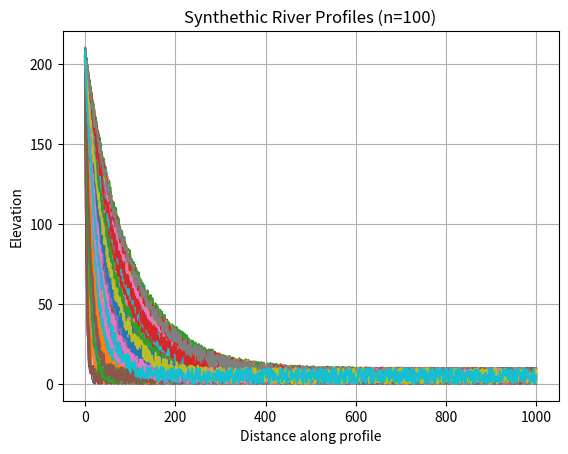
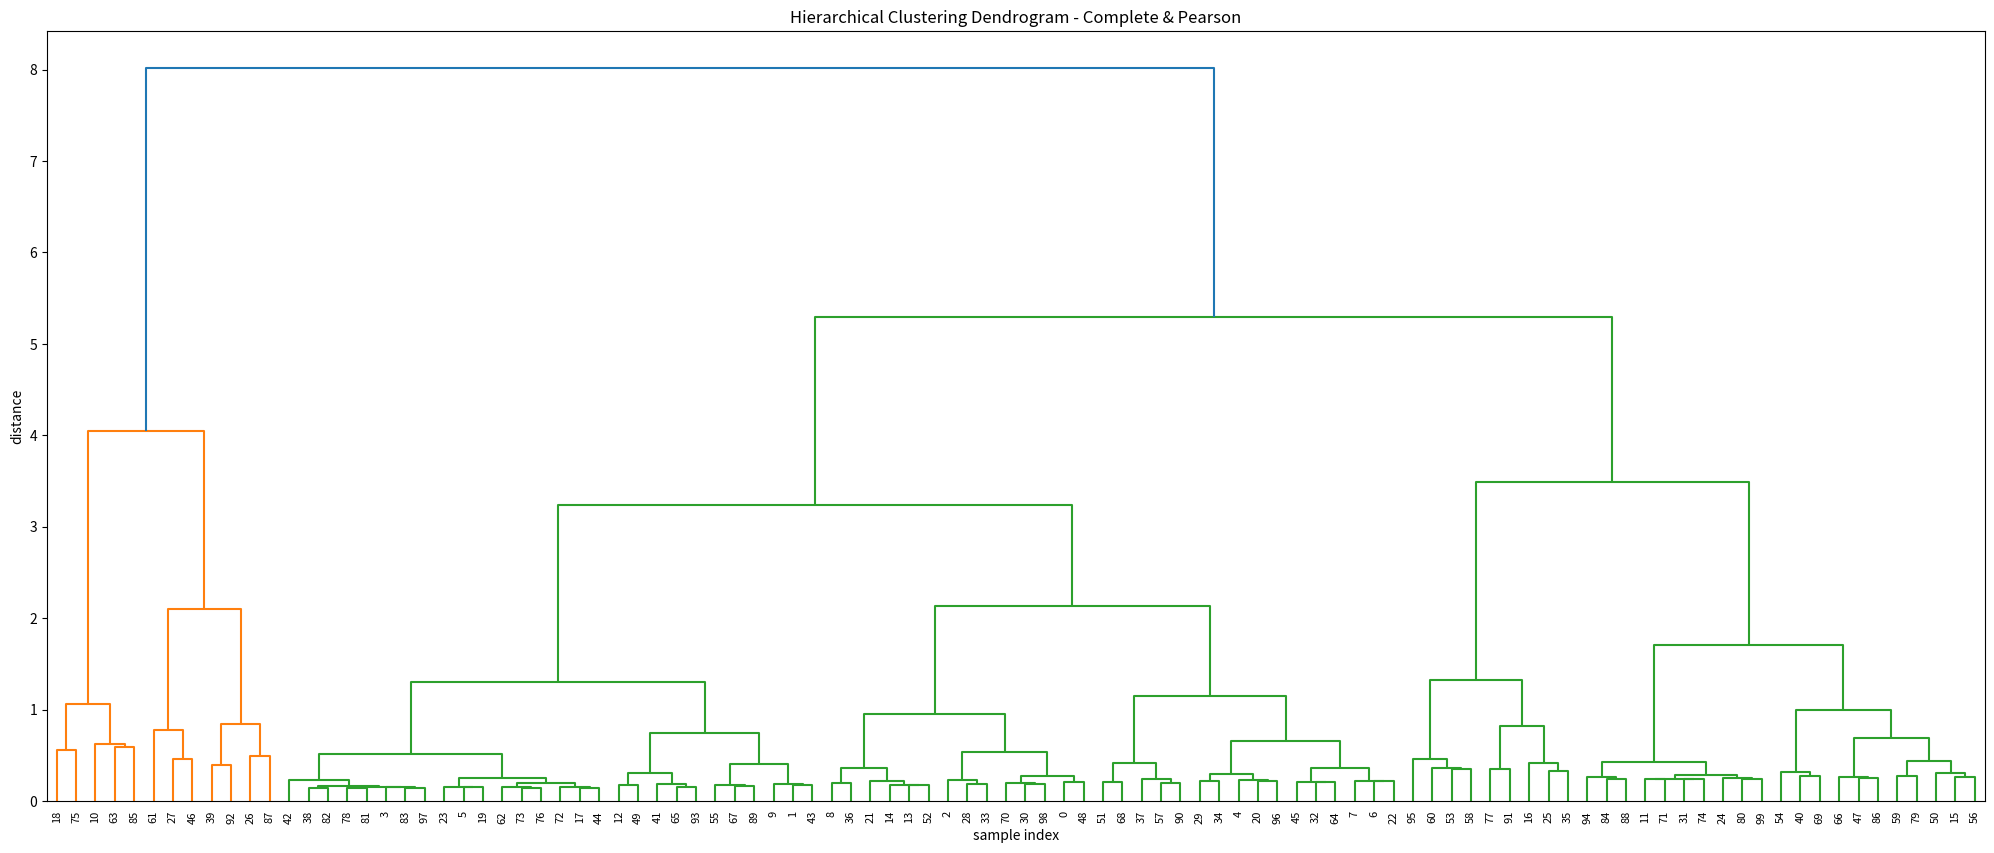
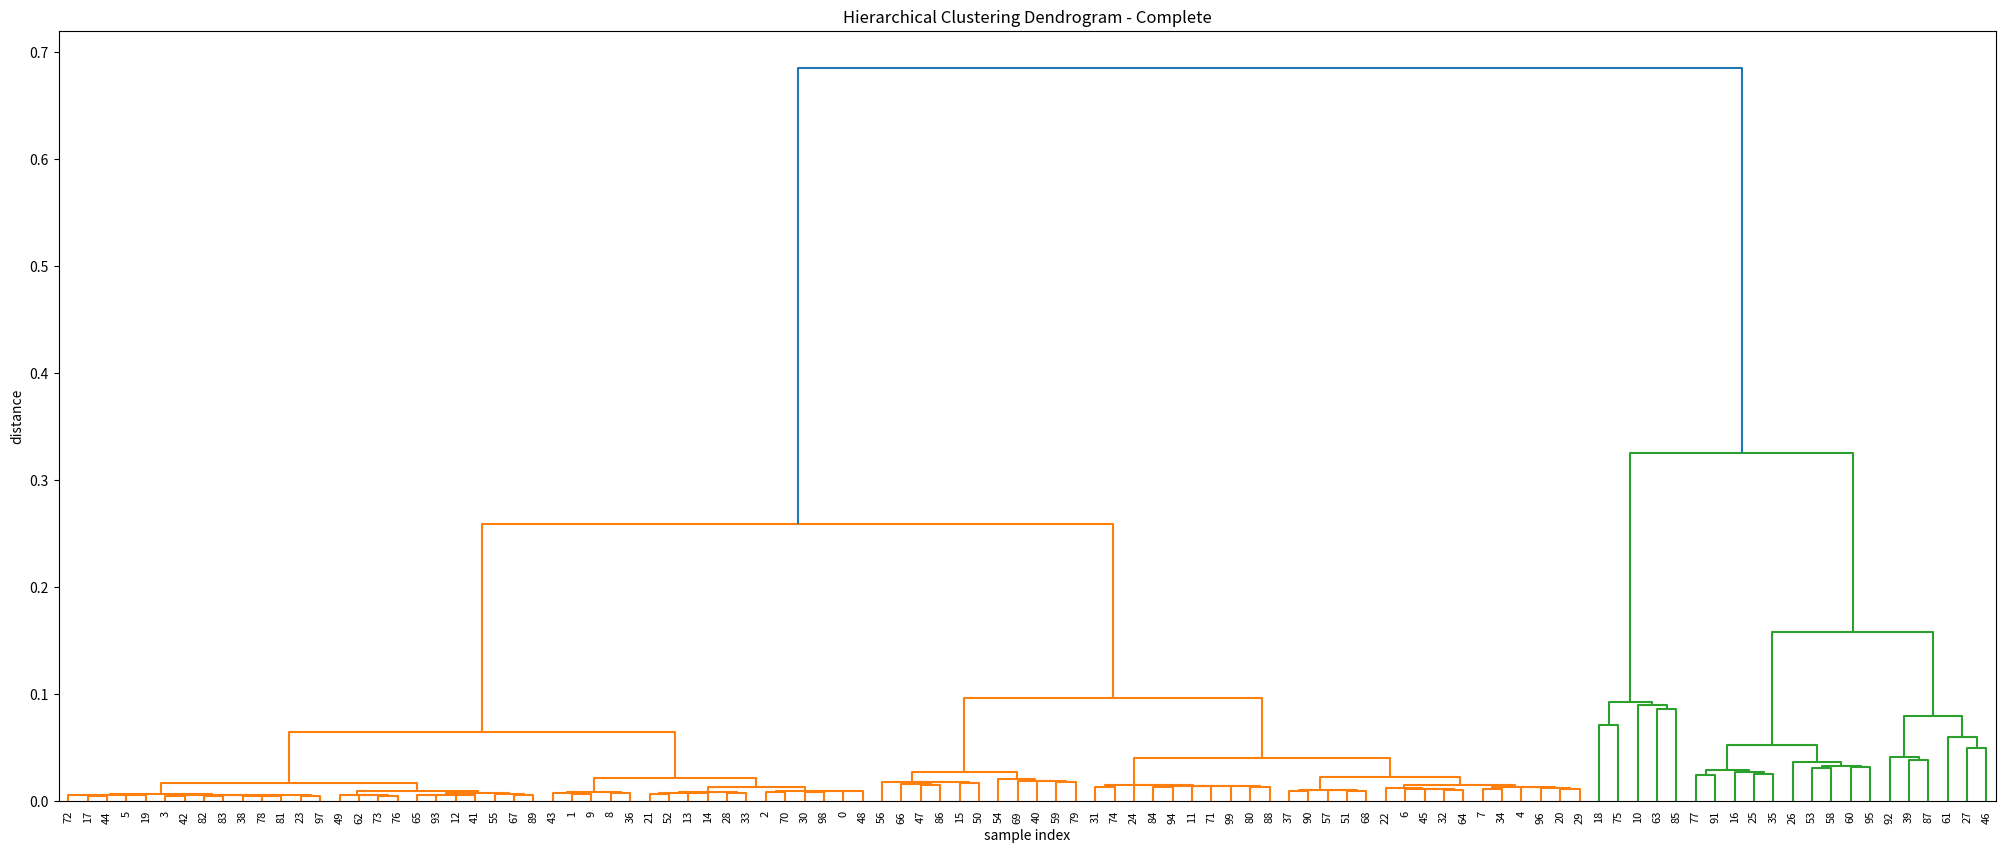
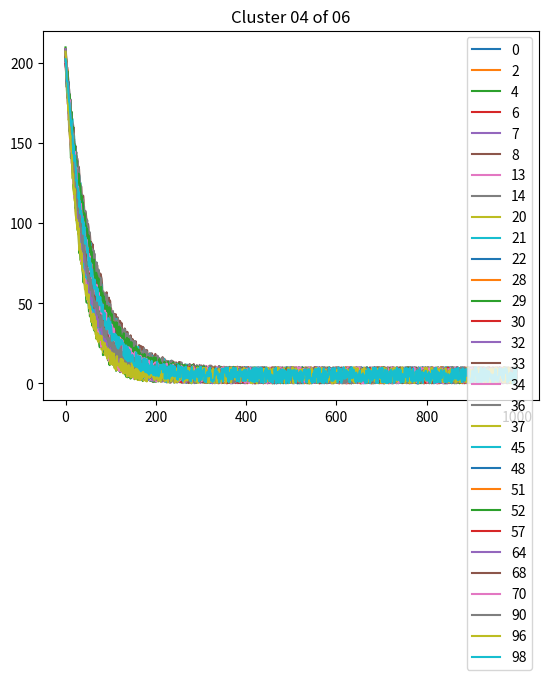
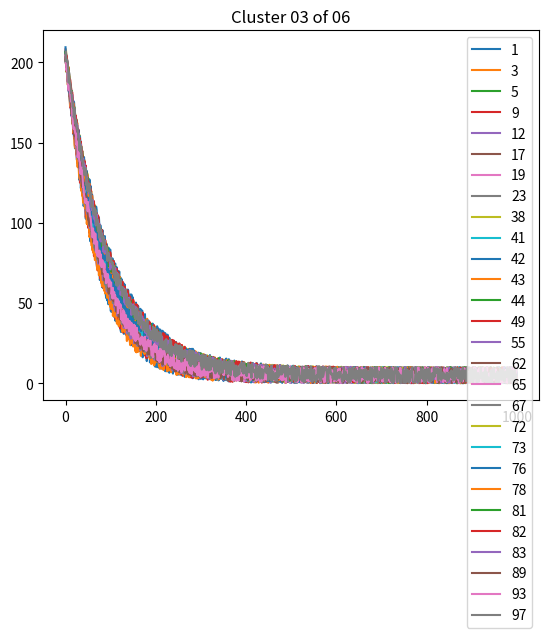
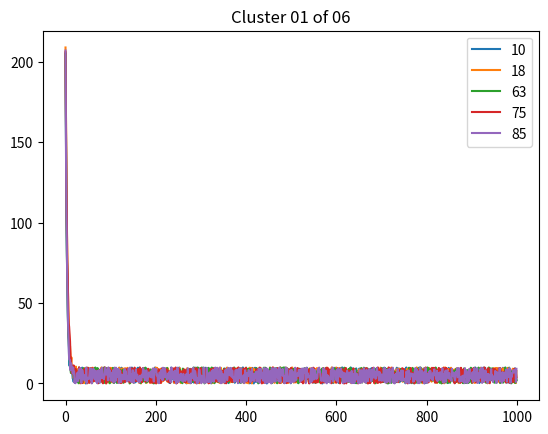
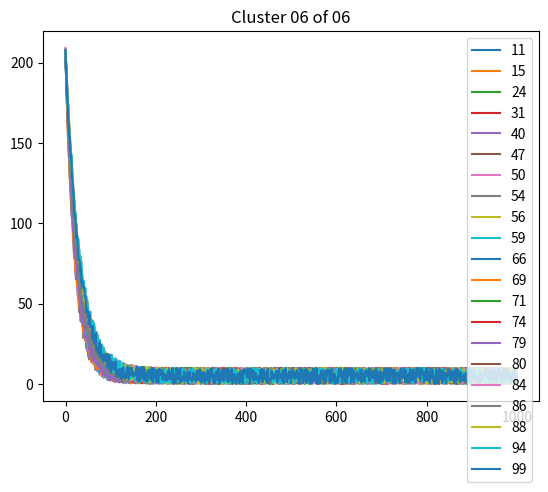
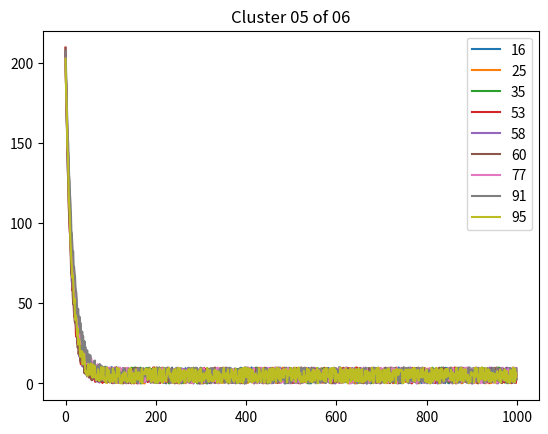
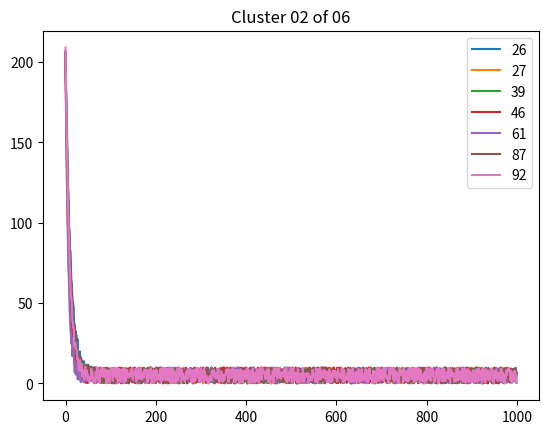

Write Python code to recreate these figures, in order.
#!/usr/bin/env python3
# -*- coding: utf-8 -*-
"""
Created on Tue May  1 10:31:24 2018

[redacted]
"""
# install TimeSynth (if you want more fancy and irregularly sampled signals) with:
#git clone https://github.com/TimeSynth/TimeSynth.git
#cd TimeSynth
#python setup.py install
#import timesynth as ts

# For larger matrices, use:
#Make sure to install CorrCoef:
#git clone https://github.com/UP-RS-ESP/CorrCoef
#cd CorrCoef
#python setup.py install
#import CorrCoef

import numpy as np
from matplotlib import pyplot as plt
from scipy.cluster.hierarchy import linkage
from scipy.cluster.hierarchy import fcluster
import scipy.cluster.hierarchy as hac
import pandas as pd

#%% create elevation profiles using simple exponential decay, but vary decay constant
# also plot all profiles
length_of_profile = 1000
nr_of_profiles = 100
start_elevation = 200
noise_level = start_elevation / 20 #noise level at 5% of start_elevation
distance = np.arange(0,length_of_profile,1)
exponential_decay_factor = np.random.randint(low=1, high=100, size=(nr_of_profiles))
elevation_profile_matrix = np.empty((nr_of_profiles, length_of_profile))
print (elevation_profile_matrix.shape)

plt.clf()
for i in range(nr_of_profiles):
    elevation_perf = [start_elevation * np.exp(-t / exponential_decay_factor[i]) for t in distance] # exponential perfect decay
    noise = np.random.uniform(0, noise_level, size = len(elevation_perf)) # add some noise
    elevation_noise = elevation_perf + noise
    elevation_profile_matrix[i,:] = elevation_noise
    plt.plot(distance, elevation_profile_matrix[i,:])

plt.grid()
plt.title('Synthethic River Profiles (n=%02d)'%(nr_of_profiles))
plt.xlabel('Distance along profile')
plt.ylabel('Elevation')

#%% Pearson Correlation Analysis of matrix (Pearson product-moment correlation coefficients)
elevation_profile_matrix_corrcoef = np.corrcoef(elevation_profile_matrix)

# When using larger datasets, it is useful to save
#print('saving %s_corr.npy' % pfix)
#np.save('%s_corr.npy' % pfix, elevation_profile_matrix_corrcoef)

print('arccos of correlation coefficient for threshold')
d = np.arccos(elevation_profile_matrix_corrcoef)


#%% Linkage calculation (using arccos(pearson correlation))
method = 'complete'
print('linkage method=%s'%method)
Z = linkage(d, method=method)

# When using larger datasets, it is useful to save
#print('saving %s_linkage.npy' % pfix)
#np.save('%s_linkage.npy' % pfix, z)

plt.figure(figsize=(25, 10))
plt.title('Hierarchical Clustering Dendrogram - Complete & Pearson')
plt.xlabel('sample index')
plt.ylabel('distance')
hac.dendrogram(
    Z,
    leaf_rotation=90.,  # rotates the x axis labels
    leaf_font_size=8.,  # font size for the x axis labels
)
plt.show()

#%% Linkage calculation (other package, look at method and metric options
Z = hac.linkage(elevation_profile_matrix, method='complete', metric='correlation')

# Plot dendogram
plt.figure(figsize=(25, 10))
plt.title('Hierarchical Clustering Dendrogram - Complete')
plt.xlabel('sample index')
plt.ylabel('distance')
hac.dendrogram(
    Z,
    leaf_rotation=90.,  # rotates the x axis labels
    leaf_font_size=8.,  # font size for the x axis labels
)
plt.show()

#%% Perform clustering based on linkages
# may be useful: https://joernhees.de/blog/2015/08/26/scipy-hierarchical-clustering-and-dendrogram-tutorial/
def print_clusters(results, elevation_profile_pd):
    # check the results
    s = pd.Series(results)
    clusters = s.unique()

    for c in clusters:
        cluster_indeces = s[s==c].index
        print("Cluster %d number of entries %d" % (c, len(cluster_indeces)))
        elevation_profile_pd.T.iloc[:,cluster_indeces].plot()
        plt.title('Cluster %02d of %02d'%(c, len(clusters)))
        plt.show()

#make sure to use complete method:
Z = linkage(d, method=method)

#create cluster based on nr_of_clusters
nr_of_cluster = 6
clst_maxcluster = fcluster(Z, nr_of_cluster, criterion='maxclust')
elevation_profile_pd = pd.DataFrame(elevation_profile_matrix)
print_clusters(clst_maxcluster, elevation_profile_pd)


#create distance-based cluster
#clst = fcluster(Z, d, criterion='distance')
